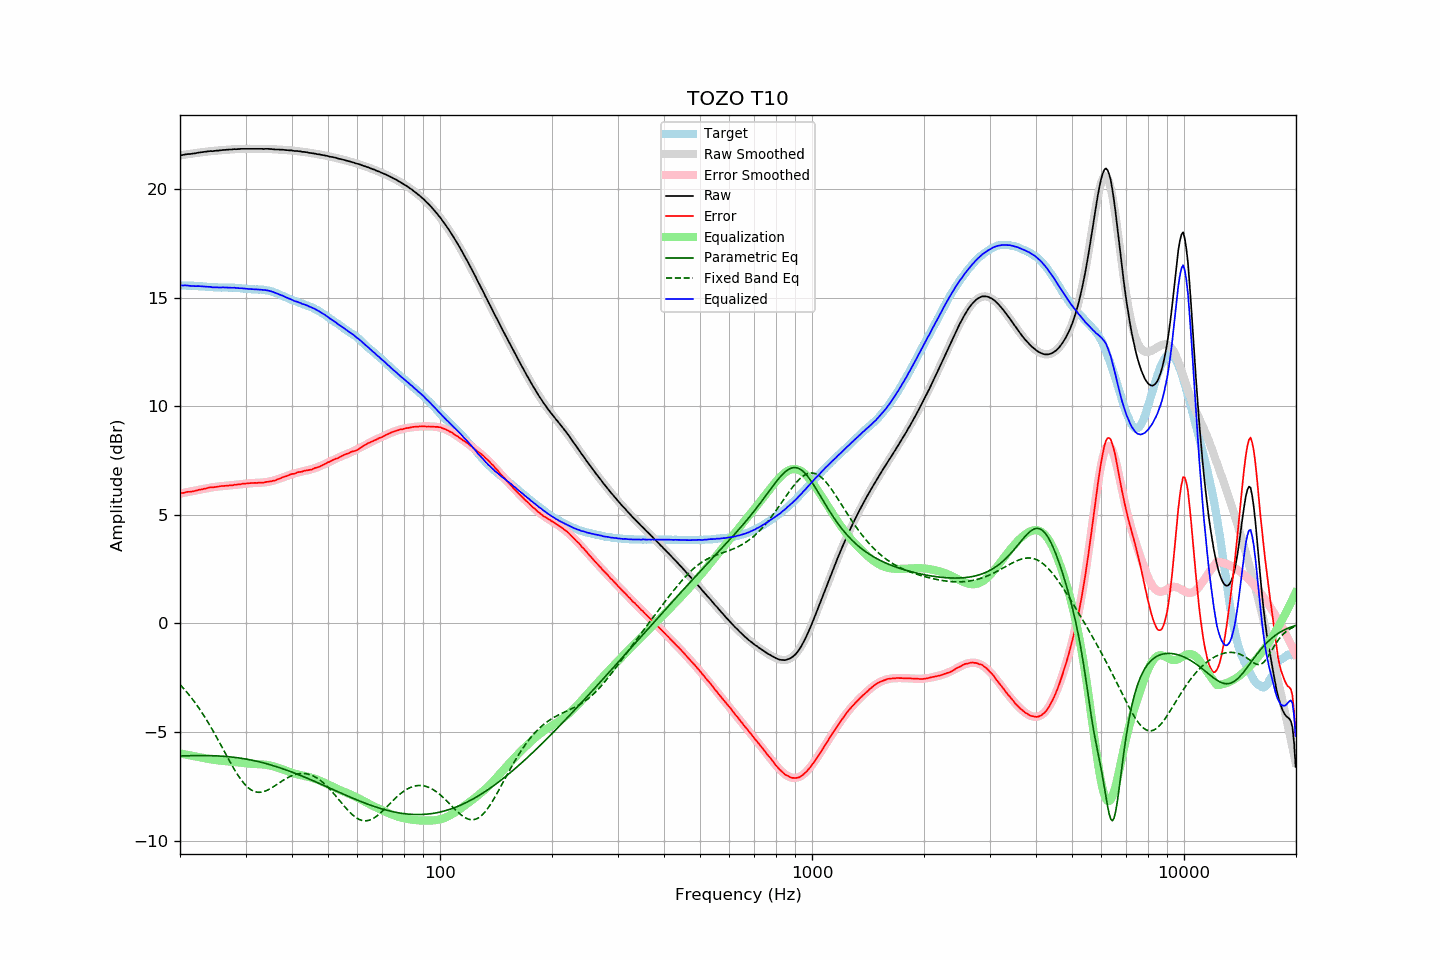

Data behind this chart, as committed beside it:
frequency, raw, error, smoothed, error_smoothed, equalization, parametric_eq, fixed_band_eq, equalized_raw, equalized_smoothed, target
20.00, 21.54, 5.98, 21.54, 5.98, -5.98, -6.09, -2.81, 15.56, 15.56, 15.56
20.20, 21.55, 6.00, 21.55, 5.99, -5.99, -6.09, -2.89, 15.56, 15.56, 15.56
20.40, 21.56, 6.01, 21.56, 6.01, -6.01, -6.09, -2.97, 15.55, 15.56, 15.56
20.61, 21.58, 6.03, 21.58, 6.02, -6.02, -6.09, -3.05, 15.56, 15.55, 15.56
20.81, 21.59, 6.05, 21.59, 6.04, -6.04, -6.09, -3.14, 15.56, 15.55, 15.54
21.02, 21.60, 6.06, 21.60, 6.05, -6.05, -6.09, -3.23, 15.55, 15.55, 15.54
21.23, 21.60, 6.06, 21.61, 6.06, -6.06, -6.08, -3.32, 15.54, 15.54, 15.54
21.44, 21.61, 6.06, 21.62, 6.08, -6.08, -6.08, -3.41, 15.53, 15.54, 15.55
21.66, 21.62, 6.08, 21.63, 6.09, -6.09, -6.08, -3.51, 15.53, 15.54, 15.54
21.87, 21.63, 6.09, 21.64, 6.11, -6.11, -6.08, -3.61, 15.53, 15.53, 15.54
22.09, 21.64, 6.11, 21.65, 6.12, -6.12, -6.08, -3.71, 15.52, 15.53, 15.53
22.31, 21.66, 6.13, 21.66, 6.14, -6.14, -6.08, -3.81, 15.53, 15.52, 15.53
22.54, 21.67, 6.16, 21.67, 6.15, -6.15, -6.08, -3.92, 15.52, 15.52, 15.52
22.76, 21.68, 6.17, 21.68, 6.17, -6.17, -6.08, -4.03, 15.52, 15.51, 15.52
22.99, 21.69, 6.18, 21.69, 6.18, -6.18, -6.08, -4.14, 15.51, 15.51, 15.51
23.22, 21.70, 6.20, 21.70, 6.20, -6.20, -6.08, -4.26, 15.51, 15.50, 15.50
23.45, 21.71, 6.21, 21.71, 6.21, -6.21, -6.08, -4.37, 15.50, 15.50, 15.50
23.69, 21.72, 6.23, 21.72, 6.23, -6.23, -6.08, -4.49, 15.50, 15.49, 15.49
23.92, 21.73, 6.25, 21.73, 6.24, -6.24, -6.08, -4.62, 15.49, 15.49, 15.48
24.16, 21.74, 6.26, 21.73, 6.25, -6.25, -6.08, -4.74, 15.49, 15.48, 15.48
24.40, 21.73, 6.26, 21.74, 6.26, -6.26, -6.09, -4.87, 15.47, 15.48, 15.48
24.65, 21.74, 6.27, 21.75, 6.28, -6.28, -6.09, -5.00, 15.47, 15.47, 15.47
24.89, 21.75, 6.28, 21.75, 6.29, -6.29, -6.09, -5.13, 15.47, 15.47, 15.47
25.14, 21.76, 6.29, 21.76, 6.29, -6.29, -6.09, -5.27, 15.47, 15.47, 15.47
25.39, 21.76, 6.30, 21.77, 6.30, -6.30, -6.10, -5.40, 15.46, 15.46, 15.46
25.65, 21.77, 6.31, 21.77, 6.31, -6.31, -6.10, -5.54, 15.46, 15.46, 15.46
25.91, 21.78, 6.33, 21.78, 6.32, -6.32, -6.11, -5.67, 15.46, 15.46, 15.46
26.16, 21.79, 6.33, 21.79, 6.33, -6.33, -6.11, -5.81, 15.47, 15.46, 15.46
26.43, 21.79, 6.33, 21.79, 6.33, -6.33, -6.12, -5.95, 15.46, 15.46, 15.46
26.69, 21.80, 6.34, 21.80, 6.34, -6.34, -6.12, -6.09, 15.46, 15.46, 15.46
26.96, 21.80, 6.35, 21.80, 6.35, -6.35, -6.13, -6.22, 15.45, 15.46, 15.46
27.23, 21.81, 6.36, 21.81, 6.36, -6.36, -6.14, -6.35, 15.46, 15.45, 15.45
27.50, 21.81, 6.36, 21.82, 6.36, -6.36, -6.14, -6.49, 15.45, 15.45, 15.45
27.77, 21.82, 6.36, 21.82, 6.37, -6.37, -6.15, -6.62, 15.45, 15.45, 15.46
28.05, 21.83, 6.39, 21.82, 6.38, -6.38, -6.16, -6.74, 15.45, 15.44, 15.45
28.33, 21.82, 6.38, 21.83, 6.39, -6.39, -6.17, -6.86, 15.43, 15.44, 15.44
28.62, 21.83, 6.40, 21.83, 6.40, -6.40, -6.18, -6.98, 15.44, 15.44, 15.43
28.90, 21.83, 6.39, 21.83, 6.41, -6.41, -6.19, -7.09, 15.43, 15.43, 15.44
29.19, 21.84, 6.42, 21.84, 6.41, -6.41, -6.20, -7.19, 15.43, 15.42, 15.43
29.48, 21.84, 6.43, 21.84, 6.42, -6.42, -6.21, -7.29, 15.42, 15.42, 15.41
29.78, 21.84, 6.43, 21.84, 6.43, -6.43, -6.23, -7.38, 15.41, 15.41, 15.41
30.08, 21.84, 6.44, 21.84, 6.44, -6.44, -6.24, -7.46, 15.40, 15.40, 15.41
30.38, 21.84, 6.45, 21.84, 6.44, -6.44, -6.25, -7.53, 15.40, 15.40, 15.39
30.68, 21.84, 6.45, 21.84, 6.45, -6.45, -6.27, -7.59, 15.39, 15.39, 15.39
30.99, 21.84, 6.46, 21.84, 6.45, -6.45, -6.28, -7.65, 15.39, 15.39, 15.38
31.30, 21.84, 6.46, 21.84, 6.46, -6.46, -6.30, -7.69, 15.38, 15.38, 15.38
31.61, 21.84, 6.47, 21.84, 6.46, -6.46, -6.31, -7.72, 15.38, 15.38, 15.38
31.93, 21.84, 6.47, 21.84, 6.47, -6.47, -6.33, -7.75, 15.38, 15.38, 15.37
32.24, 21.84, 6.47, 21.84, 6.47, -6.47, -6.35, -7.76, 15.37, 15.37, 15.38
32.57, 21.84, 6.48, 21.84, 6.47, -6.47, -6.36, -7.77, 15.37, 15.37, 15.36
32.89, 21.84, 6.48, 21.84, 6.48, -6.48, -6.38, -7.77, 15.36, 15.36, 15.37
33.22, 21.84, 6.48, 21.84, 6.48, -6.48, -6.40, -7.76, 15.36, 15.36, 15.36
33.55, 21.83, 6.48, 21.84, 6.49, -6.49, -6.42, -7.74, 15.34, 15.35, 15.36
33.89, 21.84, 6.50, 21.84, 6.50, -6.50, -6.44, -7.71, 15.34, 15.34, 15.34
34.23, 21.84, 6.52, 21.84, 6.51, -6.51, -6.46, -7.68, 15.33, 15.33, 15.33
34.57, 21.84, 6.52, 21.83, 6.52, -6.52, -6.48, -7.65, 15.32, 15.31, 15.32
34.92, 21.83, 6.54, 21.83, 6.54, -6.54, -6.50, -7.61, 15.29, 15.29, 15.29
35.27, 21.83, 6.55, 21.83, 6.55, -6.55, -6.52, -7.57, 15.28, 15.27, 15.29
35.62, 21.82, 6.57, 21.82, 6.57, -6.57, -6.54, -7.52, 15.25, 15.25, 15.25
35.97, 21.81, 6.58, 21.82, 6.59, -6.59, -6.57, -7.47, 15.22, 15.23, 15.23
... 635 more rows
